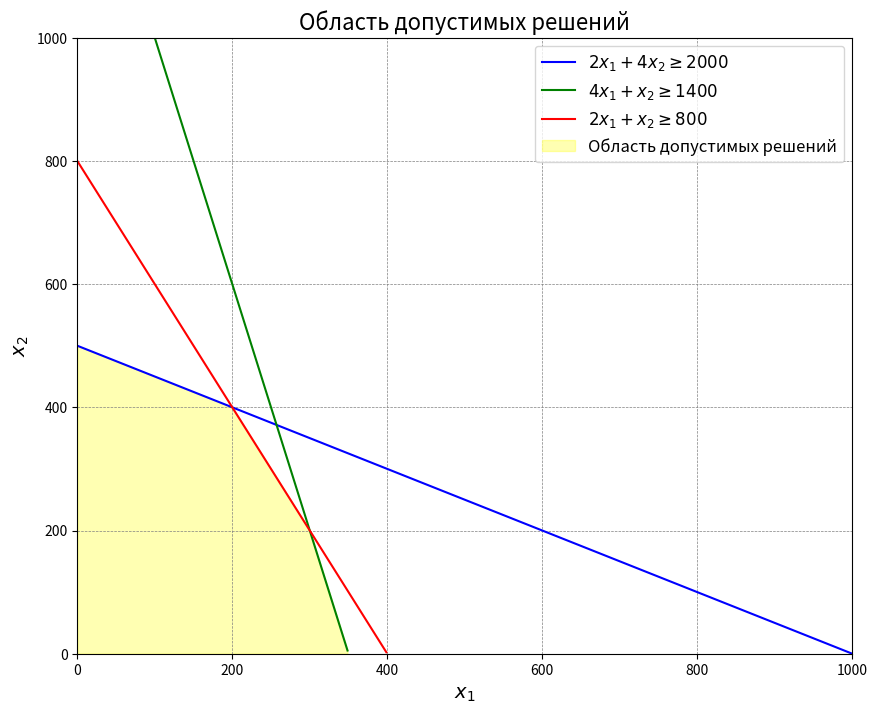

Python code for this plot:
import numpy as np
import matplotlib.pyplot as plt

# Определим функцию для построения линий
x1 = np.linspace(0, 1000, 500)  # Значения x1

# Ограничения
y1 = (2000 - 2 * x1) / 4
y2 = 1400 - 4 * x1
y3 = 800 - 2 * x1

# Устанавливаем неотрицательные области для y
y1 = np.where(y1 >= 0, y1, np.nan)
y2 = np.where(y2 >= 0, y2, np.nan)
y3 = np.where(y3 >= 0, y3, np.nan)

# Создаем график
plt.figure(figsize=(10, 8))
plt.plot(x1, y1, label=r'$2x_1 + 4x_2 \geq 2000$', color='blue')
plt.plot(x1, y2, label=r'$4x_1 + x_2 \geq 1400$', color='green')
plt.plot(x1, y3, label=r'$2x_1 + x_2 \geq 800$', color='red')

# Заштриховываем область допустимых решений
plt.fill_between(x1, 0, np.minimum(np.minimum(y1, y2), y3), where=(np.minimum(np.minimum(y1, y2), y3) >= 0),
                 color='yellow', alpha=0.3, label='Область допустимых решений')

# Настройки графика
plt.xlim(0, 1000)
plt.ylim(0, 1000)
plt.xlabel(r'$x_1$', fontsize=14)
plt.ylabel(r'$x_2$', fontsize=14)
plt.axhline(0, color='black',linewidth=0.5)
plt.axvline(0, color='black',linewidth=0.5)
plt.grid(color = 'gray', linestyle = '--', linewidth = 0.5)
plt.legend(fontsize=12)
plt.title('Область допустимых решений', fontsize=16)
plt.show()
